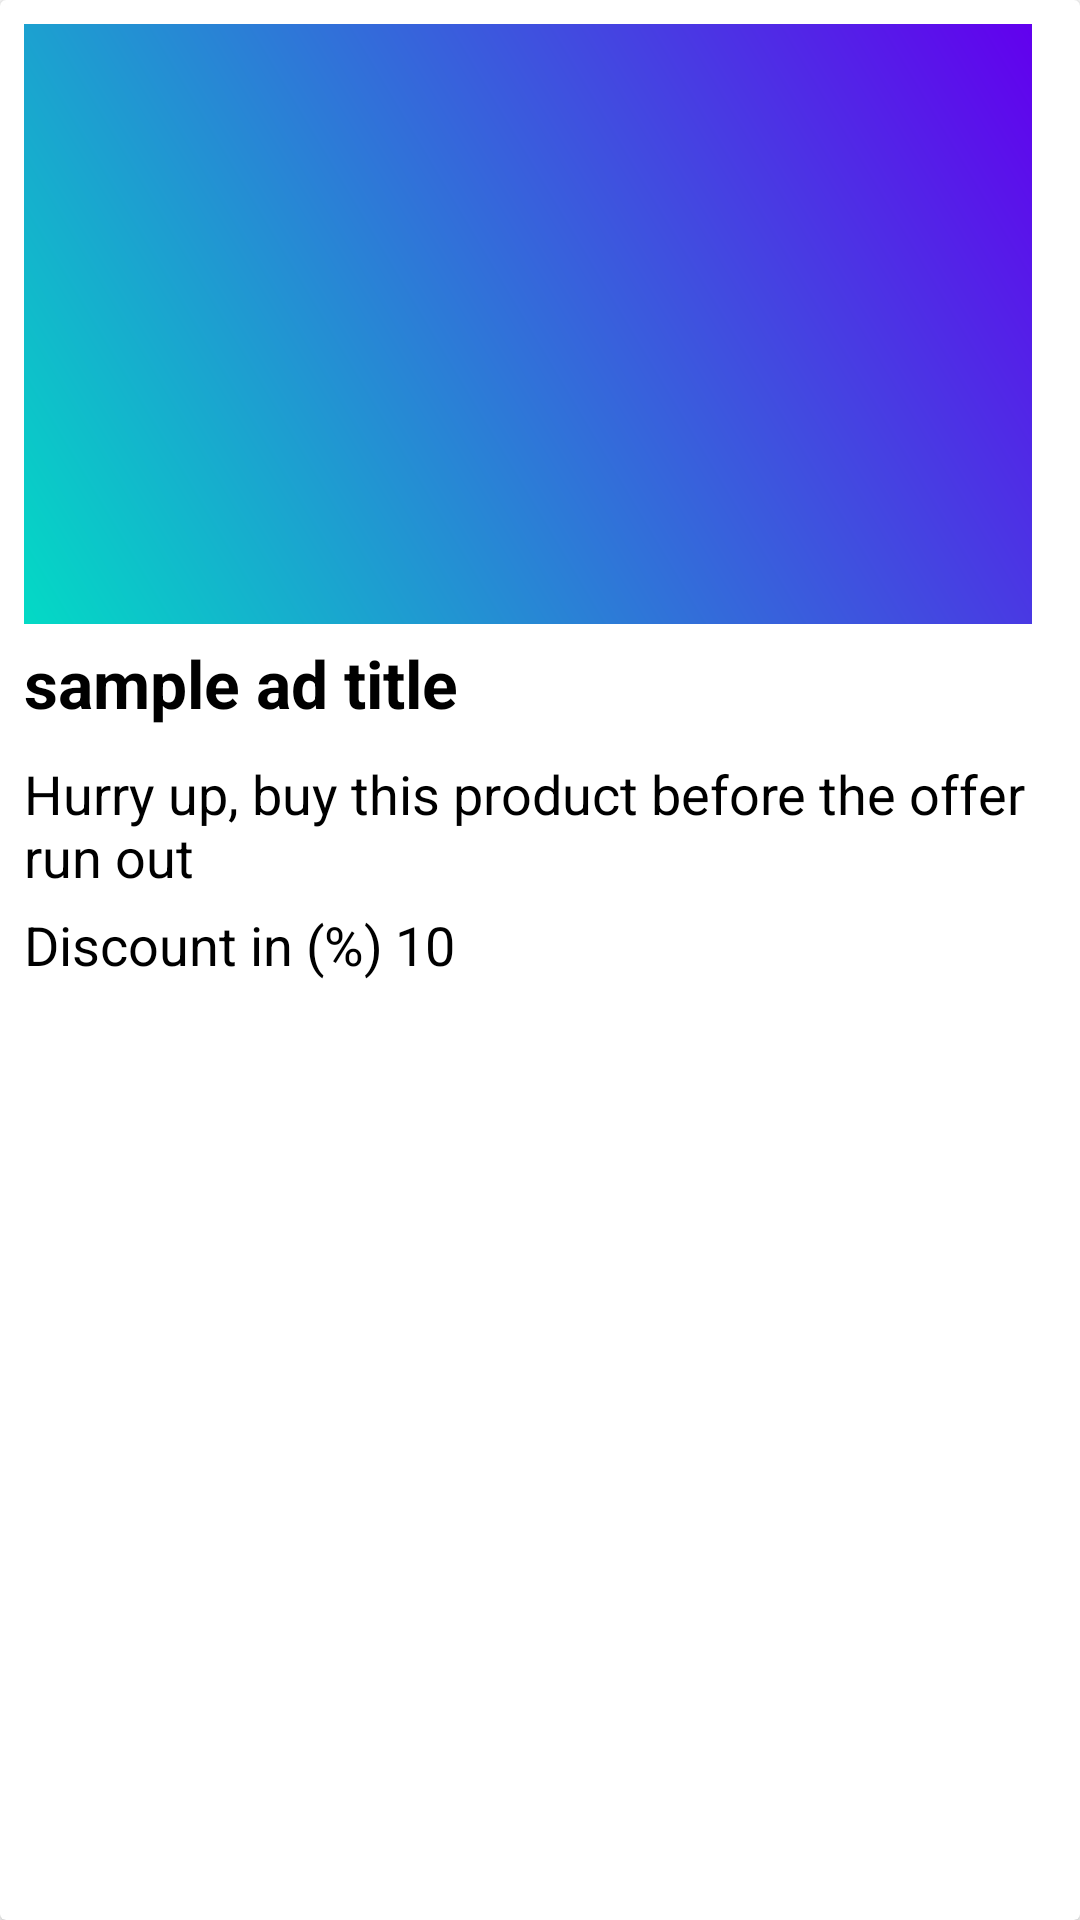

Reconstruct the res/layout file that produces this screen, plus the resources it refers to.
<!-- AndroidManifest.xml: application theme Theme.Madproject -->
<!-- res/layout/ad_cardview.xml -->
<?xml version="1.0" encoding="utf-8"?>
<androidx.cardview.widget.CardView xmlns:android="http://schemas.android.com/apk/res/android"
    android:layout_width="match_parent"
    android:layout_height="wrap_content"
    android:layout_margin="4dp">

    <RelativeLayout
        android:layout_width="match_parent"
        android:layout_height="match_parent"
        android:padding="8dp">

        <ImageView
            android:id="@+id/list_ad_image_view"
            android:layout_width="match_parent"
            android:layout_height="200dp"
            android:layout_marginEnd="8dp"
            android:contentDescription="@string/select_image"
            android:src="@drawable/gardient" />

        <TextView
            android:id="@+id/ad_list_ad_title"
            android:layout_width="wrap_content"
            android:layout_height="wrap_content"
            android:layout_below="@+id/list_ad_image_view"
            android:text="@string/sample_ad_title"
            android:textColor="@color/black"
            android:textSize="22sp"
            android:layout_marginVertical="5dp"
            android:textStyle="bold" />

        <TextView
            android:id="@+id/ad_list_ad_desc"
            android:layout_width="wrap_content"
            android:layout_height="wrap_content"
            android:layout_below="@+id/ad_list_ad_title"
            android:layout_marginVertical="5dp"
            android:text="@string/ad_desc_sample"
            android:textColor="@color/black"
            android:textSize="18sp"

            />

        <TextView
            android:id="@+id/ad_list_discount_tag"
            android:layout_width="wrap_content"
            android:layout_height="wrap_content"
            android:layout_below="@+id/ad_list_ad_desc"
            android:layout_marginEnd="4dp"
            android:text="@string/ad_discount"
            android:textColor="@color/black"
            android:textSize="18sp" />

        <TextView
            android:id="@+id/ad_list_discount"
            android:layout_width="wrap_content"
            android:layout_height="wrap_content"
            android:layout_below="@+id/ad_list_ad_desc"
            android:layout_toEndOf="@+id/ad_list_discount_tag"
            android:text="@string/_10"
            android:textColor="@color/black"
            android:textSize="18sp"

            />

        <ImageButton
            android:id="@+id/ad_delete_btn"
            android:layout_width="wrap_content"
            android:layout_height="wrap_content"
            android:layout_below="@+id/ad_list_discount"
            android:layout_marginStart="1dp"
            android:layout_marginTop="3dp"
            android:layout_toEndOf="@+id/ad_update_btn"
            android:contentDescription="@string/add_delete_button"
            android:padding="12dp"
            android:src="@drawable/ic_baseline_delete"
            android:visibility="gone" />

        <ImageButton
            android:id="@+id/ad_update_btn"
            android:layout_width="wrap_content"
            android:layout_height="wrap_content"
            android:layout_below="@+id/ad_list_discount"
            android:layout_marginTop="3dp"
            android:contentDescription="@string/add_edit_button"
            android:padding="12dp"
            android:src="@drawable/ic_baseline_edit"
            android:visibility="gone" />

    </RelativeLayout>

</androidx.cardview.widget.CardView>
<!-- resources referenced by this layout -->
<resources>
  <!-- drawable gardient (drawable) -->
  <?xml version="1.0" encoding="utf-8"?>
  <shape xmlns:android="http://schemas.android.com/apk/res/android"
      android:shape="rectangle">
  
      <gradient android:angle="45"
          android:startColor="@color/colorAccent"
          android:endColor="@color/colorPrimary"/>
  </shape>
  <string name="_10">10</string>
  <string name="ad_desc_sample">Hurry up, buy this product before the offer run out</string>
  <string name="ad_discount">Discount in (%)</string>
  <string name="add_delete_button">add delete button</string>
  <string name="add_edit_button">add edit button</string>
  <string name="sample_ad_title">sample ad title</string>
  <string name="select_image">Select Image</string>
  <style name="Theme.Madproject" parent="Theme.MaterialComponents.DayNight.DarkActionBar">
          
          <item name="colorPrimary">@color/purple_500</item>
          <item name="colorPrimaryVariant">@color/purple_700</item>
          <item name="colorOnPrimary">@color/white</item>
          
          <item name="colorSecondary">@color/teal_200</item>
          <item name="colorSecondaryVariant">@color/teal_700</item>
          <item name="colorOnSecondary">@color/black</item>
          
          <item name="android:statusBarColor" tools:targetApi="l">?attr/colorPrimaryVariant</item>
          
      </style>
  <!-- not gathered from this repository: default colours our renderer supplied (Android Studio template values) -->
  <color name="purple_500">#FF6200EE</color>
  <color name="purple_700">#FF3700B3</color>
  <color name="teal_200">#FF03DAC5</color>
  <color name="teal_700">#FF018786</color>
  <color name="black">#FF000000</color>
  <color name="white">#FFFFFFFF</color>
  <color name="colorPrimary">#FF6200EE</color>
  <color name="colorAccent">#FF03DAC5</color>
</resources>
